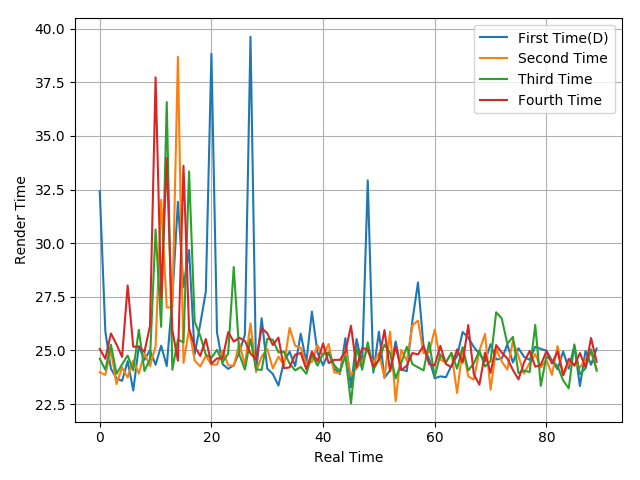

Source data for this figure (header and first rows):
32.42, 25.89, 24.15, 23.7, 23.58, 24.5, 23.13, 25.19, 24.56, 25.01, 24.33, 25.22, 24.27, 27.44, 31.93, 27.96, 29.68, 24.82, 26.22, 27.75, 38.83, 25.84, 24.36, 24.14
23.98, 23.86, 25.02, 23.43, 24.2, 23.74, 24.53, 23.92, 24.88, 24.26, 25.19, 32.02, 27, 27.01, 38.69, 24.42, 26.01, 24.53, 24.25, 24.75, 24.34, 24.34, 25, 24.31
24.61, 24.1, 25.27, 23.91, 24.35, 24.76, 24.07, 25.96, 24.04, 24.59, 30.64, 26.1, 36.58, 24.1, 25.51, 25.37, 33.34, 26.34, 25.68, 24.8, 24.65, 25.03, 24.45, 24.86
25.07, 24.61, 25.79, 25.28, 24.7, 28.03, 25.17, 25.18, 24.93, 26.14, 37.73, 27.44, 33.97, 25.95, 24.52, 33.61, 26, 25.19, 24.74, 25.53, 24.38, 24.63, 24.63, 25.85
